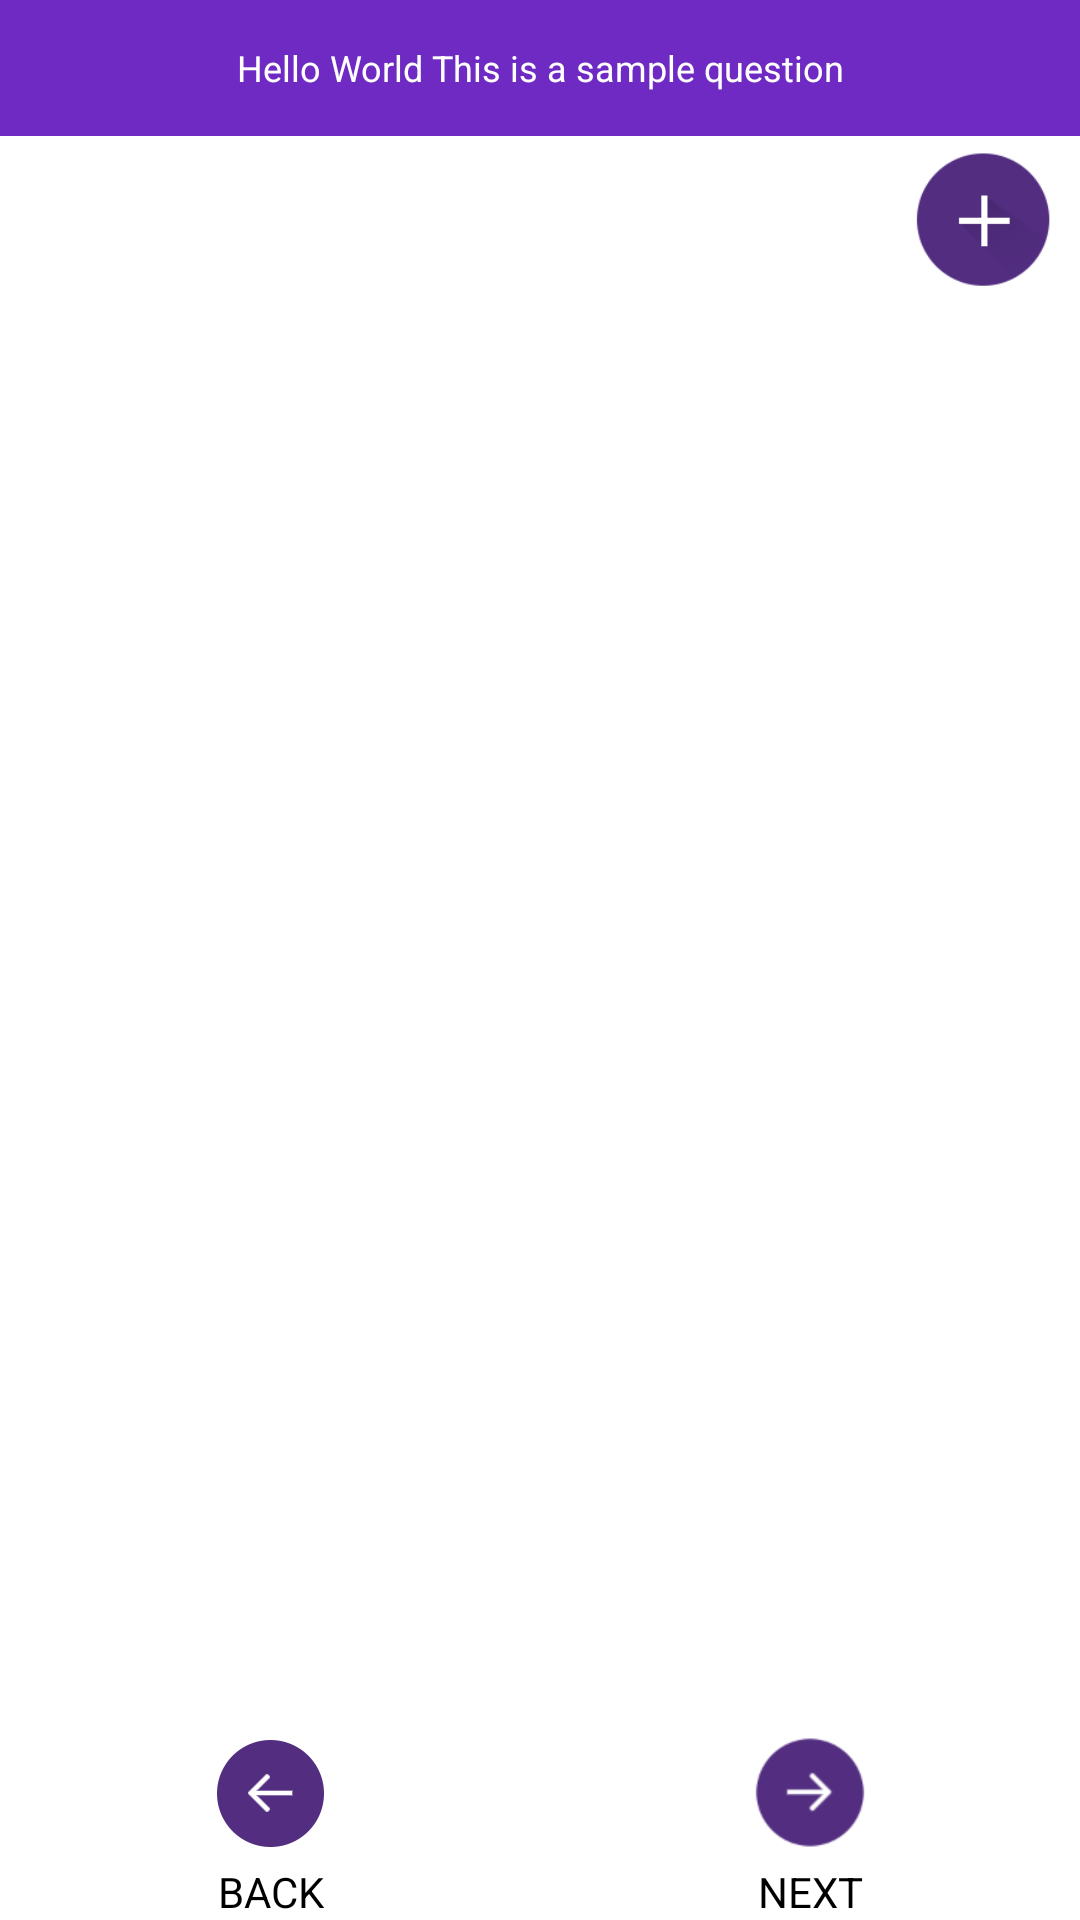

Layout XML and referenced resources for this Android screen:
<!-- AndroidManifest.xml: application theme Theme.AppCompat.Light.NoActionBar.FullScreen -->
<!-- res/layout/q_tabularquestion.xml -->
<?xml version="1.0" encoding="utf-8"?>
<LinearLayout xmlns:android="http://schemas.android.com/apk/res/android"
    android:layout_width="match_parent"
    android:layout_height="match_parent"
    android:background="#ffffff"
    android:orientation="vertical"
    android:weightSum="7">

    <LinearLayout
        android:id="@+id/header"
        android:layout_width="match_parent"
        android:layout_height="wrap_content"
        android:orientation="horizontal"></LinearLayout>

    <TextView
        android:id="@+id/text"
        android:layout_width="match_parent"
        android:layout_height="0dp"
        android:layout_weight=".5"
        android:background="@color/violet"
        android:gravity="center"
        android:text="Hello World This is a sample question"
        android:textColor="#ffffff"
        android:textSize="12sp" />

    <RelativeLayout
        android:layout_width="wrap_content"
        android:layout_height="0dp"
        android:layout_marginTop="5dp"
        android:layout_weight="0.5">

        <ImageView
            android:id="@+id/removeOptionsButton"
            android:layout_width="@dimen/width"
            android:layout_height="match_parent"
            android:layout_gravity="right"
            android:layout_marginRight="5dp"
            android:layout_toLeftOf="@+id/AddOptionsButton"
            android:src="@drawable/delete"
            android:visibility="invisible" />

        <ImageView
            android:id="@+id/AddOptionsButton"
            android:layout_width="@dimen/width"
            android:layout_height="match_parent"
            android:layout_alignParentRight="true"
            android:layout_gravity="right"
            android:src="@drawable/addbutton" />
    </RelativeLayout>

    <ScrollView
        android:layout_width="match_parent"
        android:layout_height="0dp"
        android:layout_weight="5">

        <TableLayout
            android:id="@+id/gridLayout"
            android:layout_width="match_parent"
            android:layout_height="match_parent"></TableLayout>
    </ScrollView>

    

    

    <LinearLayout
        android:id="@+id/linearLayout1"
        android:layout_width="match_parent"
        android:layout_height="0dp"
        android:layout_gravity="bottom"
        android:layout_weight="1"
        android:baselineAligned="false"
        android:gravity="bottom">

        <LinearLayout
            android:layout_width="0dp"
            android:layout_height="wrap_content"
            android:layout_weight="1"
            android:orientation="vertical"
            android:weightSum="1">

            <ImageView
                android:id="@+id/bt_txtip_back"
                android:layout_width="match_parent"
                android:layout_height="0dp"
                android:layout_weight=".6"
                android:src="@drawable/back_button" />

            <TextView
                android:id="@+id/txtqDecisionBack"
                android:layout_width="match_parent"
                android:layout_height="0dp"
                android:layout_marginTop="5dp"
                android:layout_weight=".4"
                android:gravity="center"
                android:text="@string/back"
                android:textColor="#000000"
                android:textSize="14sp" />
        </LinearLayout>

        <LinearLayout
            android:layout_width="0dp"
            android:layout_height="wrap_content"
            android:layout_weight="1"
            android:orientation="vertical"
            android:weightSum="1">

            <ImageView
                android:id="@+id/bt_txtip_next"
                android:layout_width="match_parent"
                android:layout_height="0dp"
                android:layout_weight=".6"
                android:src="@drawable/next_button" />

            <TextView
                android:id="@+id/txtqDecisionNext"
                android:layout_width="match_parent"
                android:layout_height="0dp"
                android:layout_marginTop="5dp"
                android:layout_weight=".4"
                android:gravity="center"
                android:text="@string/next"
                android:textColor="#000000"
                android:textSize="14sp" />
        </LinearLayout>
    </LinearLayout>
    

</LinearLayout>
<!-- resources referenced by this layout -->
<resources>
  <color name="violet">#6e2ac2</color>
  <dimen name="width">50dp</dimen>
  <!-- drawable addbutton: png bitmap (drawable-hdpi, 2064 bytes) -->
  <!-- drawable back_button: png bitmap (drawable-hdpi, 1614 bytes) -->
  <!-- drawable delete: png bitmap (drawable-hdpi, 2782 bytes) -->
  <!-- drawable next_button: png bitmap (drawable-hdpi, 1617 bytes) -->
  <string name="back">BACK</string>
  <string name="next">NEXT</string>
  <style name="Theme.AppCompat.Light.NoActionBar.FullScreen" parent="@style/Theme.AppCompat.Light">
          <item name="windowNoTitle">true</item>
          <item name="windowActionBar">false</item>
          <item name="android:windowFullscreen">true</item>
          <item name="android:windowContentOverlay">@null</item>
  
      </style>
</resources>
